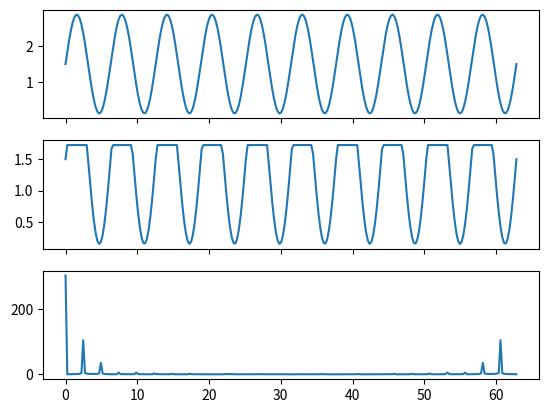

Write Python code to recreate this figure.
import numpy as np
from numpy import pi
from scipy.fft import fft
import matplotlib.pyplot as plt

sig_amp = 2.7 / 2
dc_bias = 1.5
up_lim = dc_bias + sig_amp / 6

x = np.arange(256, dtype=np.float64) * 20 * pi / 255
y_normal = sig_amp * np.sin(x) + dc_bias
y_up = y_normal.copy()
y_up[y_up > up_lim] = up_lim
fft_res = fft(y_up)
fft_amp = np.absolute(fft_res)
fft_ang = np.angle(fft_res, True)
max_ind = np.argmax(fft_amp[1:]) + 1
fft_dc = fft_amp[0] / 10
fig, axes = plt.subplots(3, 1, sharex=True)
axes[0].plot(x, y_normal, label="normal")
axes[1].plot(x, y_up, label="up")
axes[2].plot(x, fft_amp, label="fft")
print(max_ind)
amp_correct = 2.7 / (fft_amp[max_ind] * fft_dc)
ang_correct = -(fft_ang[max_ind] % 360)
print("1th: amp:2.7, ang:0.0")
THD = 0.0
for i in range(2, 6):
    print(f"{i}th: amp:{fft_amp[max_ind * i] * fft_dc * amp_correct}, ang:{(fft_ang[max_ind * i] + ang_correct) % 360}")
    THD = (fft_amp[max_ind * i] * fft_dc * amp_correct) ** 2 + THD
THD /= 2.7 ** 2
THD = np.sqrt(THD)
print(f"THD:{THD}")
plt.show()